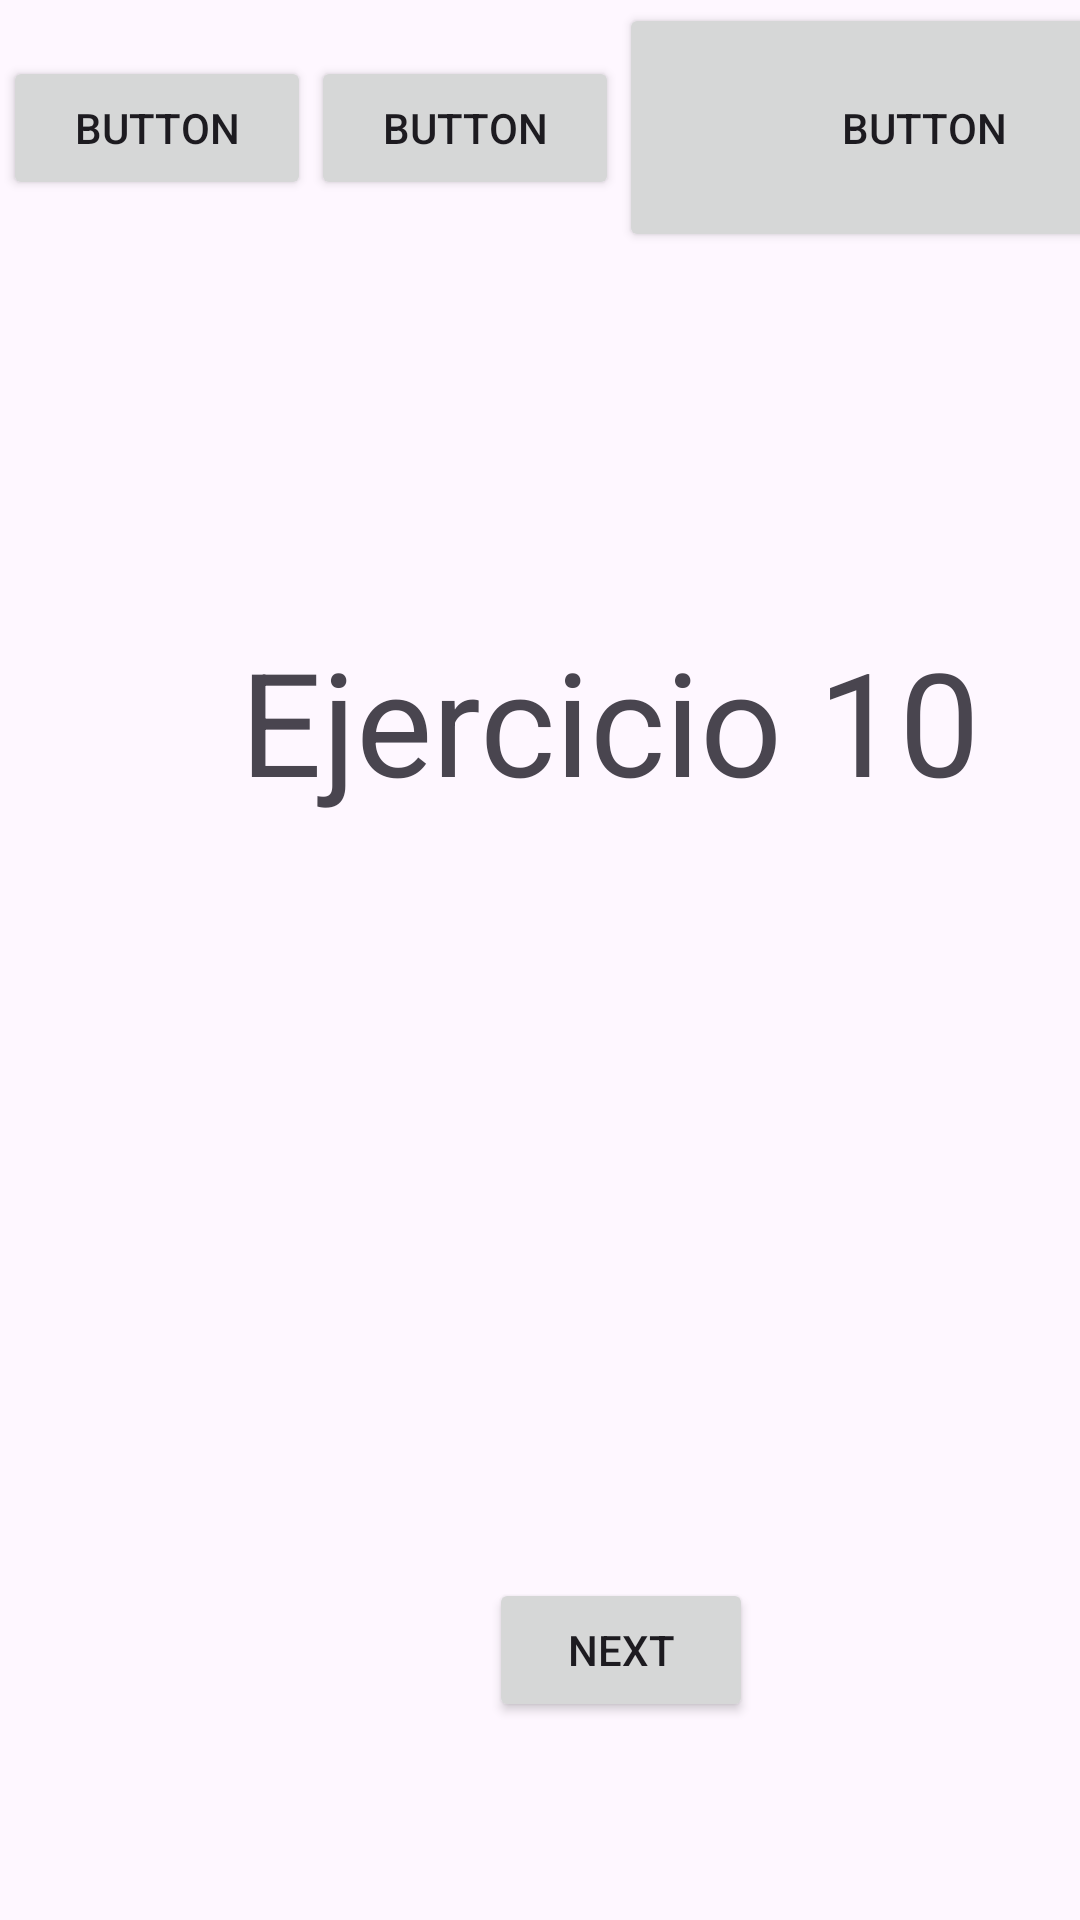

Reconstruct the res/layout file that produces this screen, plus the resources it refers to.
<!-- AndroidManifest.xml: application theme Theme.EjerciciosAndroid -->
<!-- res/layout/ejercicio10.xml -->
<?xml version="1.0" encoding="utf-8"?>
<androidx.constraintlayout.widget.ConstraintLayout xmlns:android="http://schemas.android.com/apk/res/android"
    xmlns:app="http://schemas.android.com/apk/res-auto"
    xmlns:tools="http://schemas.android.com/tools"
    android:layout_width="match_parent"
    android:layout_height="match_parent">

    <LinearLayout
        android:layout_width="409dp"
        android:layout_height="99dp"
        android:layout_marginStart="1dp"
        android:layout_marginTop="1dp"
        android:orientation="horizontal"
        app:layout_constraintStart_toStartOf="parent"
        app:layout_constraintTop_toTopOf="parent">

        <Button
            android:id="@+id/button"
            android:layout_width="wrap_content"
            android:layout_height="wrap_content"
            android:layout_weight="1"
            android:text="Button" />

        <Button
            android:id="@+id/button2"
            android:layout_width="wrap_content"
            android:layout_height="wrap_content"
            android:layout_weight="1"
            android:text="Button" />

        <Button
            android:id="@+id/button3"
            android:layout_width="189dp"
            android:layout_height="83dp"
            android:layout_weight="1"
            android:text="Button" />
    </LinearLayout>

    <Button
        android:id="@+id/nextButton2"
        android:layout_width="wrap_content"
        android:layout_height="wrap_content"
        android:layout_marginStart="163dp"
        android:layout_marginTop="526dp"
        android:text="Next"
        app:layout_constraintStart_toStartOf="parent"
        app:layout_constraintTop_toTopOf="parent" />

    <TextView
        android:id="@+id/textView5"
        android:layout_width="wrap_content"
        android:layout_height="wrap_content"
        android:layout_marginStart="80dp"
        android:layout_marginTop="208dp"
        android:text="Ejercicio 10"
        android:textSize="48sp"
        app:layout_constraintStart_toStartOf="parent"
        app:layout_constraintTop_toTopOf="parent" />
</androidx.constraintlayout.widget.ConstraintLayout>
<!-- resources referenced by this layout -->
<resources>
  <style name="Theme.EjerciciosAndroid" parent="Base.Theme.EjerciciosAndroid" />
  <style name="Base.Theme.EjerciciosAndroid" parent="Theme.Material3.DayNight.NoActionBar">
          
          
      </style>
</resources>
